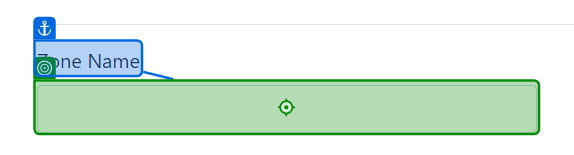
Task: Testing process for project 4
Workflow: ExcelProcessZ

Step 1: type "[Zones("ZoneName").ToString]" into the text box in window 'Create Zone - Connected Office: Device Management' (chrome.exe)

Step 2: type "[Zones("ZoneDescription").ToString]" into the text box in window 'Create Zone - Connected Office: Device Management' (chrome.exe) (no picture)

Step 3: click on the text box in window 'Create Zone - Connected Office: Device Management' (chrome.exe) (no picture)

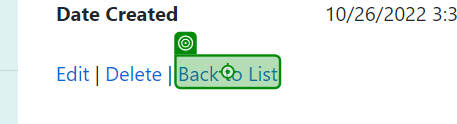
Step 4: click on the link 'Back to List' in window 'Zone Details - Connected Office: Device Management' (chrome.exe)

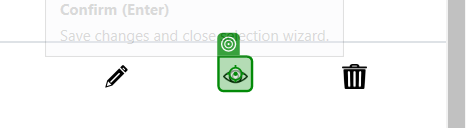
Step 5: click on the image in window 'Zones - Connected Office: Device Management' (chrome.exe)

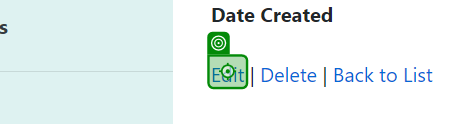
Step 6: click on the link in window 'Zone Details - Connected Office: Device Management' (chrome.exe)

Step 7: type "EditedZoneName" into the text box in window 'Edit Zone - Connected Office: Device Management' (chrome.exe) (same screen as step 1)

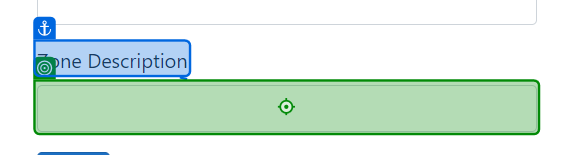
Step 8: type "EditedZoneDescription" into the text box in window 'Edit Zone - Connected Office: Device Management' (chrome.exe)

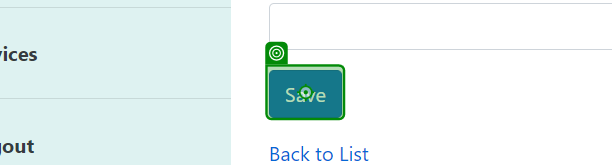
Step 9: click on the text box in window 'Edit Zone - Connected Office: Device Management' (chrome.exe)

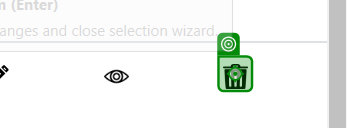
Step 10: click on the image in window 'Zones - Connected Office: Device Management' (chrome.exe)

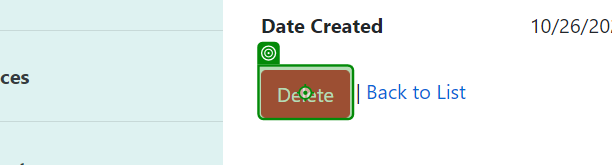
Step 11: click on the text box in window 'Delete Zone - Connected Office: Device Management' (chrome.exe)
